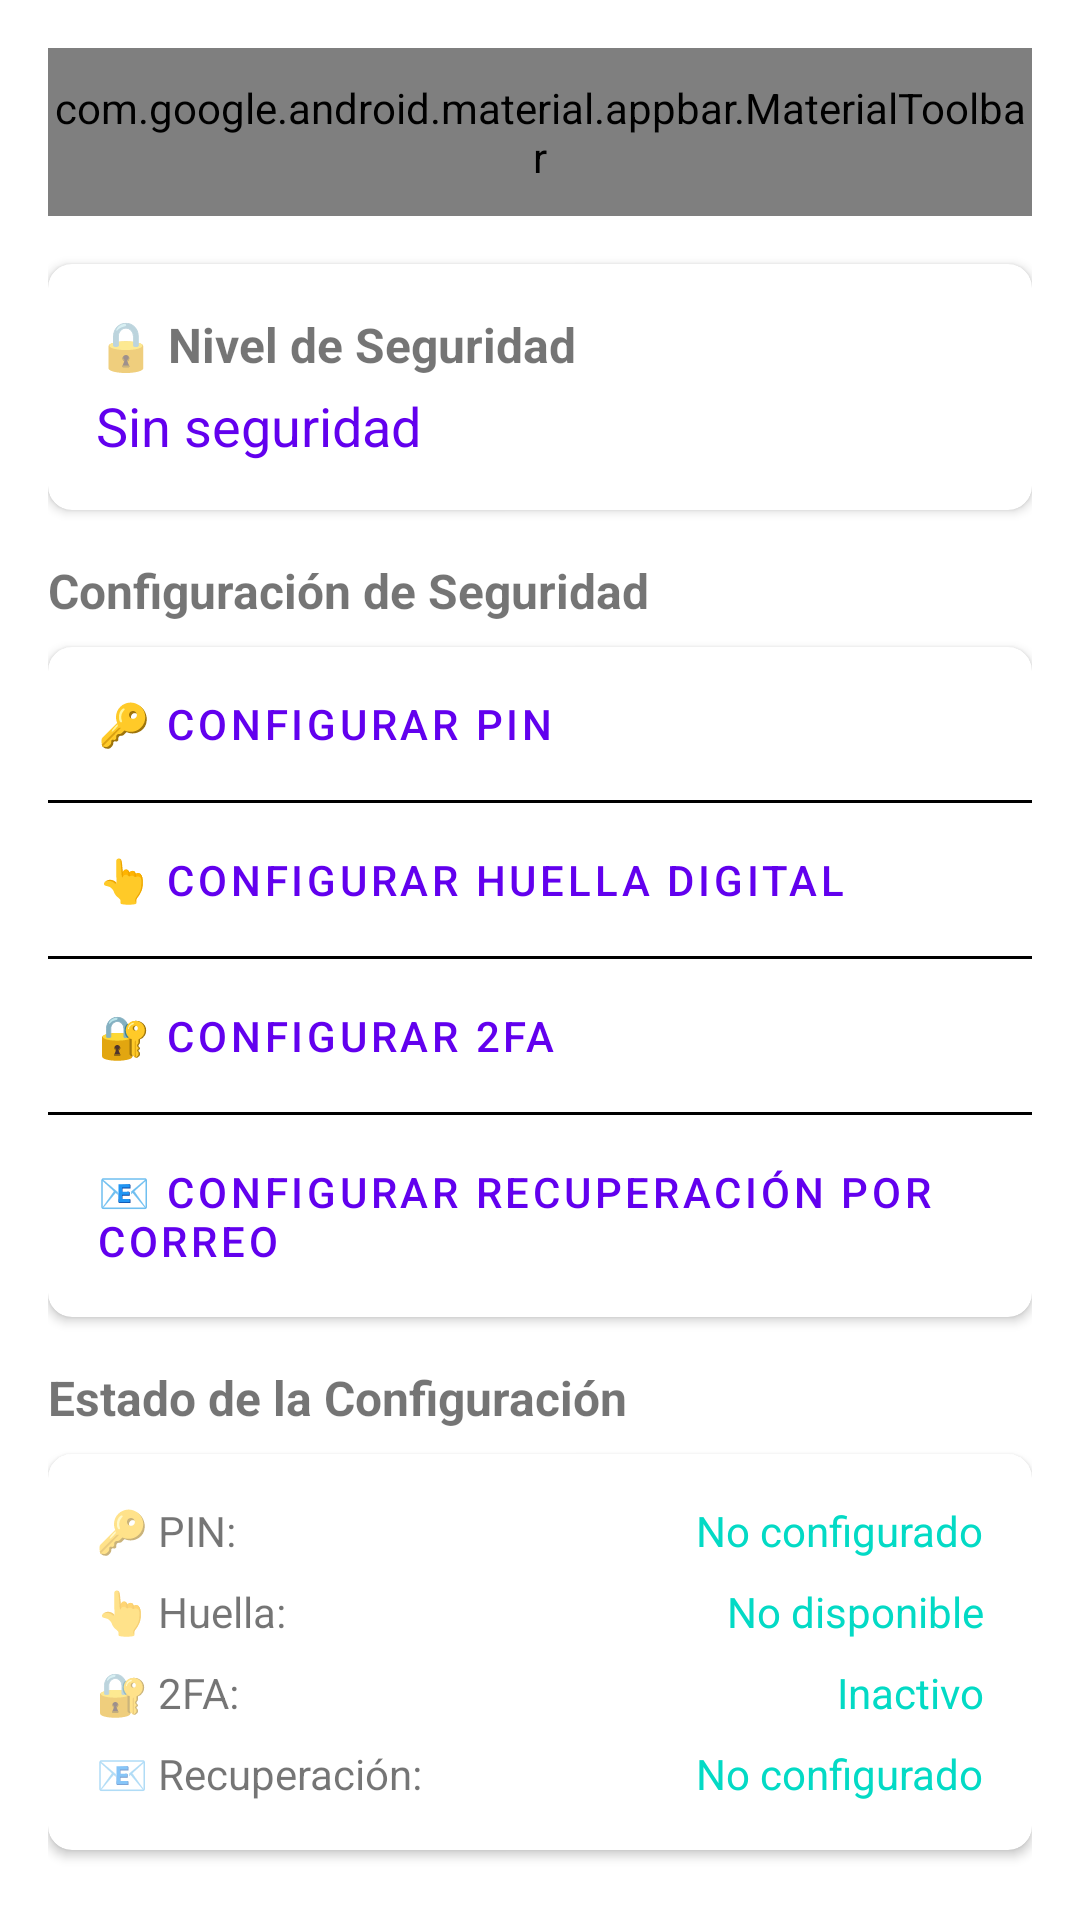

Here is an Android app screen rendered from its layout file. Give the layout XML and the strings, colors and styles it references.
<!-- AndroidManifest.xml: application theme Theme.CasosApp -->
<!-- res/layout/activity_setup_security.xml -->
<?xml version="1.0" encoding="utf-8"?>
<LinearLayout xmlns:android="http://schemas.android.com/apk/res/android"
    xmlns:app="http://schemas.android.com/apk/res-auto"
    android:layout_width="match_parent"
    android:layout_height="match_parent"
    android:orientation="vertical"
    android:padding="16dp">

    <com.google.android.material.appbar.MaterialToolbar
        android:id="@+id/toolbar"
        android:layout_width="match_parent"
        android:layout_height="?attr/actionBarSize"
        android:background="?attr/colorPrimary"
        app:title="Seguridad"
        app:titleTextColor="@android:color/white"
        app:navigationIcon="@drawable/ic_back" />

    <com.google.android.material.card.MaterialCardView
        android:layout_width="match_parent"
        android:layout_height="wrap_content"
        android:layout_marginTop="16dp"
        app:cardCornerRadius="8dp"
        app:cardElevation="2dp">

        <LinearLayout
            android:layout_width="match_parent"
            android:layout_height="wrap_content"
            android:orientation="vertical"
            android:padding="16dp">

            <TextView
                android:layout_width="match_parent"
                android:layout_height="wrap_content"
                android:text="🔒 Nivel de Seguridad"
                android:textSize="16sp"
                android:textStyle="bold" />

            <TextView
                android:id="@+id/tvSecurityLevel"
                android:layout_width="match_parent"
                android:layout_height="wrap_content"
                android:layout_marginTop="4dp"
                android:text="Sin seguridad"
                android:textSize="18sp"
                android:textColor="?attr/colorPrimary" />

        </LinearLayout>

    </com.google.android.material.card.MaterialCardView>

    <TextView
        android:layout_width="match_parent"
        android:layout_height="wrap_content"
        android:layout_marginTop="16dp"
        android:text="Configuración de Seguridad"
        android:textSize="16sp"
        android:textStyle="bold" />

    <com.google.android.material.card.MaterialCardView
        android:layout_width="match_parent"
        android:layout_height="wrap_content"
        android:layout_marginTop="8dp"
        app:cardCornerRadius="8dp"
        app:cardElevation="2dp">

        <LinearLayout
            android:layout_width="match_parent"
            android:layout_height="wrap_content"
            android:orientation="vertical">

            <Button
                android:id="@+id/btnSetupPin"
                style="@style/Widget.MaterialComponents.Button.OutlinedButton"
                android:layout_width="match_parent"
                android:layout_height="wrap_content"
                android:text="🔑 Configurar PIN"
                android:textAlignment="textStart"
                android:padding="16dp" />

            <View
                android:layout_width="match_parent"
                android:layout_height="1dp"
                android:background="?attr/colorOnSurface" />

            <Button
                android:id="@+id/btnSetupBiometric"
                style="@style/Widget.MaterialComponents.Button.OutlinedButton"
                android:layout_width="match_parent"
                android:layout_height="wrap_content"
                android:text="👆 Configurar Huella Digital"
                android:textAlignment="textStart"
                android:padding="16dp" />

            <View
                android:layout_width="match_parent"
                android:layout_height="1dp"
                android:background="?attr/colorOnSurface" />

            <Button
                android:id="@+id/btnSetupTwoFactor"
                style="@style/Widget.MaterialComponents.Button.OutlinedButton"
                android:layout_width="match_parent"
                android:layout_height="wrap_content"
                android:text="🔐 Configurar 2FA"
                android:textAlignment="textStart"
                android:padding="16dp" />

            <View
                android:layout_width="match_parent"
                android:layout_height="1dp"
                android:background="?attr/colorOnSurface" />

            <Button
                android:id="@+id/btnSetupRecovery"
                style="@style/Widget.MaterialComponents.Button.OutlinedButton"
                android:layout_width="match_parent"
                android:layout_height="wrap_content"
                android:text="📧 Configurar Recuperación por Correo"
                android:textAlignment="textStart"
                android:padding="16dp" />

        </LinearLayout>

    </com.google.android.material.card.MaterialCardView>

    <TextView
        android:layout_width="match_parent"
        android:layout_height="wrap_content"
        android:layout_marginTop="16dp"
        android:text="Estado de la Configuración"
        android:textSize="16sp"
        android:textStyle="bold" />

    <com.google.android.material.card.MaterialCardView
        android:layout_width="match_parent"
        android:layout_height="wrap_content"
        android:layout_marginTop="8dp"
        app:cardCornerRadius="8dp"
        app:cardElevation="2dp">

        <LinearLayout
            android:layout_width="match_parent"
            android:layout_height="wrap_content"
            android:orientation="vertical"
            android:padding="16dp">

            <LinearLayout
                android:layout_width="match_parent"
                android:layout_height="wrap_content"
                android:orientation="horizontal">

                <TextView
                    android:layout_width="0dp"
                    android:layout_height="wrap_content"
                    android:layout_weight="1"
                    android:text="🔑 PIN:" />

                <TextView
                    android:id="@+id/tvStatusPin"
                    android:layout_width="wrap_content"
                    android:layout_height="wrap_content"
                    android:text="No configurado"
                    android:textColor="?attr/colorSecondary" />

            </LinearLayout>

            <LinearLayout
                android:layout_width="match_parent"
                android:layout_height="wrap_content"
                android:layout_marginTop="8dp"
                android:orientation="horizontal">

                <TextView
                    android:layout_width="0dp"
                    android:layout_height="wrap_content"
                    android:layout_weight="1"
                    android:text="👆 Huella:" />

                <TextView
                    android:id="@+id/tvStatusBiometric"
                    android:layout_width="wrap_content"
                    android:layout_height="wrap_content"
                    android:text="No disponible"
                    android:textColor="?attr/colorSecondary" />

            </LinearLayout>

            <LinearLayout
                android:layout_width="match_parent"
                android:layout_height="wrap_content"
                android:layout_marginTop="8dp"
                android:orientation="horizontal">

                <TextView
                    android:layout_width="0dp"
                    android:layout_height="wrap_content"
                    android:layout_weight="1"
                    android:text="🔐 2FA:" />

                <TextView
                    android:id="@+id/tvStatusTwoFactor"
                    android:layout_width="wrap_content"
                    android:layout_height="wrap_content"
                    android:text="Inactivo"
                    android:textColor="?attr/colorSecondary" />

            </LinearLayout>

            <LinearLayout
                android:layout_width="match_parent"
                android:layout_height="wrap_content"
                android:layout_marginTop="8dp"
                android:orientation="horizontal">

                <TextView
                    android:layout_width="0dp"
                    android:layout_height="wrap_content"
                    android:layout_weight="1"
                    android:text="📧 Recuperación:" />

                <TextView
                    android:id="@+id/tvStatusRecovery"
                    android:layout_width="wrap_content"
                    android:layout_height="wrap_content"
                    android:text="No configurado"
                    android:textColor="?attr/colorSecondary" />

            </LinearLayout>

        </LinearLayout>

    </com.google.android.material.card.MaterialCardView>

    <Button
        android:id="@+id/btnResetSecurity"
        style="@style/Widget.MaterialComponents.Button.OutlinedButton"
        android:layout_width="match_parent"
        android:layout_height="wrap_content"
        android:layout_marginTop="16dp"
        android:text="🔄 Restablecer Seguridad"
        android:textColor="?attr/colorSecondary" />

    <TextView
        android:id="@+id/tvCompanyInfo"
        android:layout_width="match_parent"
        android:layout_height="wrap_content"
        android:layout_marginTop="32dp"
        android:text="© 2026 Kronos Empire\nTodos los derechos reservados"
        android:textSize="12sp"
        android:textColor="?attr/colorOnSurface"
        android:gravity="center"
        android:alpha="0.7" />

</LinearLayout>
<!-- resources referenced by this layout -->
<resources>
  <!-- drawable ic_back: vector/xml drawable (drawable, 17991 chars, omitted) -->
  <style name="Theme.CasosApp" parent="Theme.MaterialComponents.DayNight.NoActionBar">
          <item name="colorPrimary">@color/purple_500</item>
          <item name="colorPrimaryVariant">@color/purple_700</item>
          <item name="colorOnPrimary">@color/white</item>
          <item name="colorSecondary">@color/teal_200</item>
          <item name="colorSecondaryVariant">@color/teal_700</item>
          <item name="colorOnSecondary">@color/black</item>
          <item name="android:statusBarColor">?attr/colorPrimaryVariant</item>
      </style>
  <color name="purple_500">#FF6200EE</color>
  <color name="purple_700">#FF3700B3</color>
  <color name="white">#FFFFFFFF</color>
  <color name="teal_200">#FF03DAC5</color>
  <color name="teal_700">#FF018786</color>
  <color name="black">#FF000000</color>
</resources>
